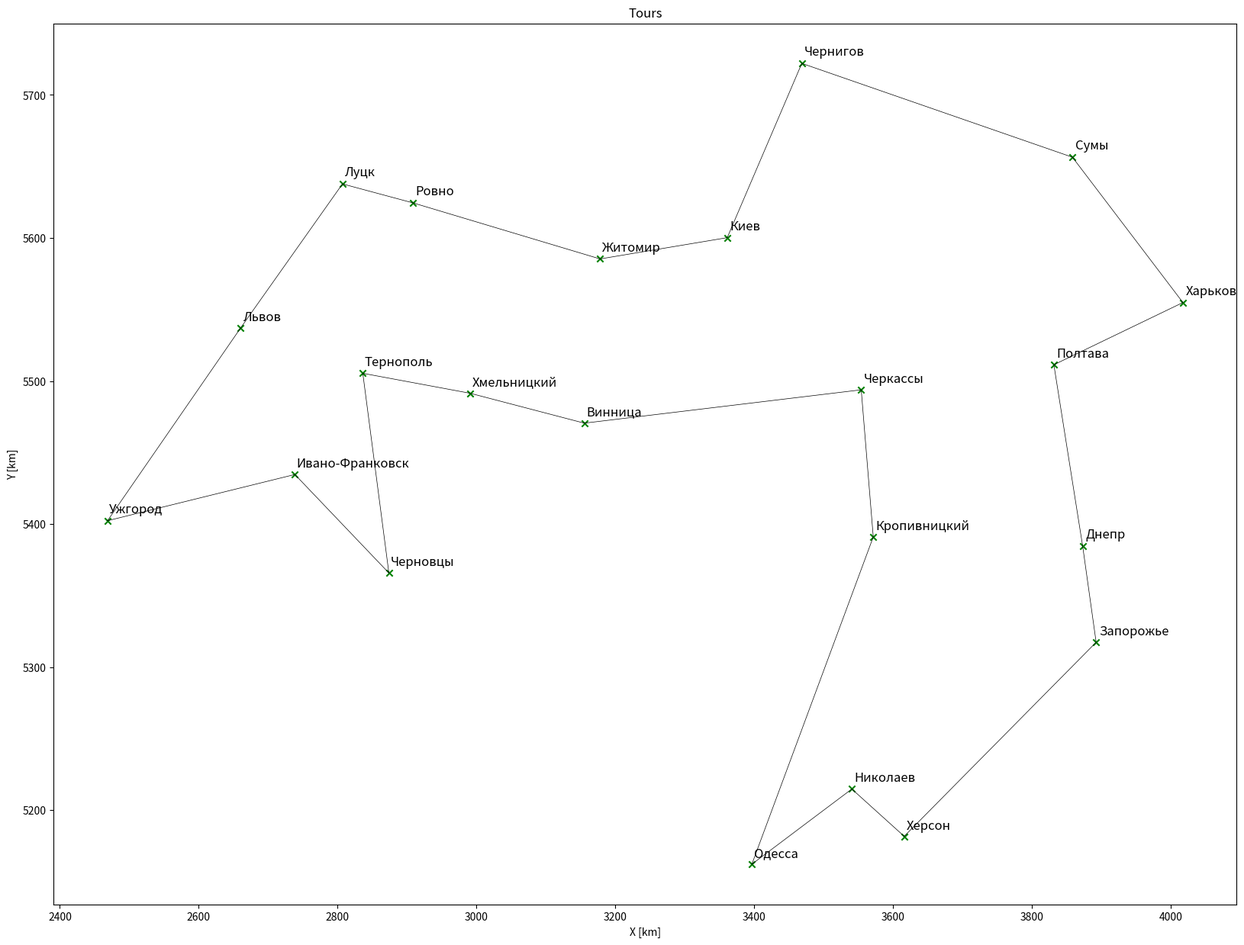
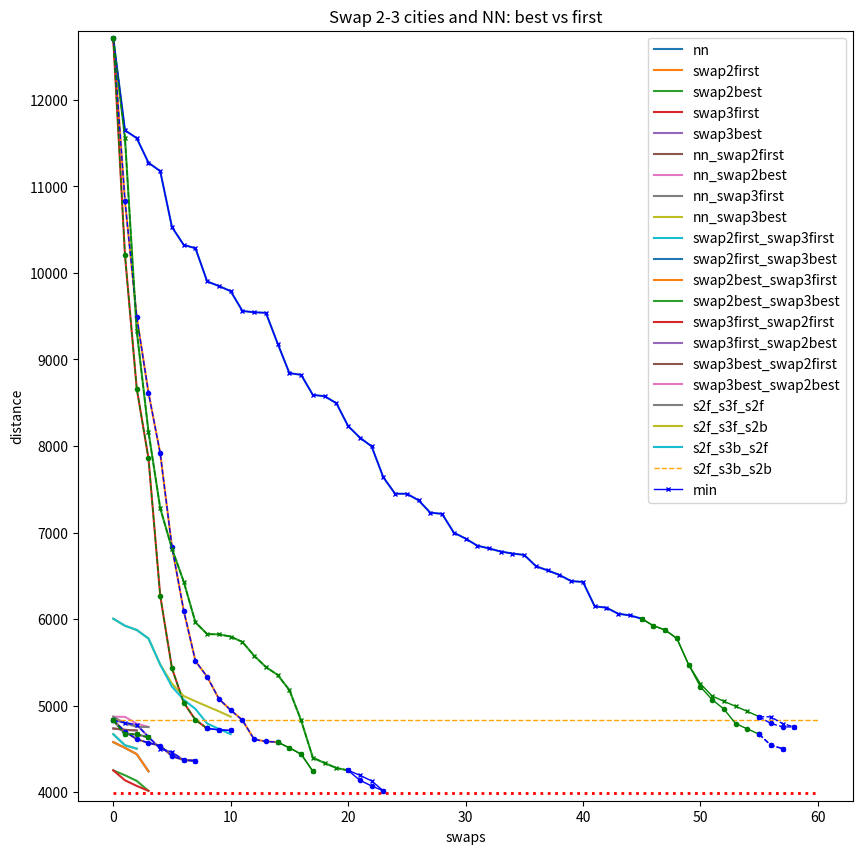

Reproduce these figures in Python, in order.
#!/usr/bin/env python
# coding: utf-8

# # Traveling Salesman problem
# Given a list of cities and the distances between each pair of cities, what is the shortest possible route that visits each city exactly once and returns to the origin city?

# ## Input data

# In[1]:


import numpy as np # for fast arithmetics
import matplotlib.pyplot as plt


# In[2]:


# City names alphabetically
cityNames = ['Винница','Днепр','Житомир','Запорожье','Ивано-Франковск','Киев','Кропивницкий','Луцк','Львов','Николаев','Одесса','Полтава','Ровно','Сумы','Тернополь','Ужгород','Харьков','Херсон','Хмельницкий','Черкассы','Чернигов','Черновцы']
# Geographical coordinates in degrees (for visualization)
latitude = np.array([49.2347128, 48.4622135, 50.2678654, 47.8561438, 48.9117518, 50.401699, 48.5187443, 50.73977, 49.8326679, 46.9329791,46.4598865,49.6021346,50.6199879,50.9077873,49.5483334,48.6208922,49.9934789,46.6353956,49.4229619,49.4444119,51.4981791,48.2920574])
longitude = np.array([28.3995942, 34.8602731, 28.6036778, 35.0352701, 24.6470892, 30.2525101, 32.1456232, 25.2639651, 23.9421958, 31.8679134, 30.5717031,34.4871983,26.1815768,34.7280598,25.5276293,22.2178427,36.1603433,32.5468272,26.9170934,31.9897273,31.2193102,25.8657969])
# https://distancecalculator.globefeed.com/Ukraine_Distance_Calculator.asp
import math # factorial
N = len(cityNames); print("Number of cities: ",N)
print("Possible ways: ",math.factorial(N-1))
print(cityNames)


# In[3]:


# Distance matrix using maps.google.com, by car.
d = np.array([
    [  0, 588, 128, 651, 368, 268, 322, 389, 364, 431, 426, 595, 277, 603, 236, 585, 707, 497, 120, 335, 411, 288],
    [588,   0, 596,85.4, 962, 480, 247, 875, 957, 322, 454, 164, 805, 358, 829,1180, 217, 329, 714, 286, 542, 844],
    [128, 596,   0, 690, 413, 140, 392, 261, 402, 507, 501, 480, 188, 475, 280, 657, 617, 573, 183, 308, 283, 371],
    [651,85.4, 690,   0,1026, 538, 310, 952,1021, 376, 508, 264, 860, 437, 893,1243, 297, 314, 778, 350, 620, 908],
    [368, 962, 413,1026,   0, 560, 694, 263, 132, 780, 798, 931, 275, 895, 130, 293,1082, 869, 235, 696, 746, 135],
    [268, 480, 140, 538, 560,   0, 303, 400, 541, 481, 475, 344, 327, 369, 420, 796, 456, 547, 323, 192, 142, 531],
    [322, 247, 392, 310, 694, 303,   0, 670, 693, 182, 309, 246, 598, 426, 564, 915, 386, 243, 449, 129, 428, 579],
    [389, 875, 261, 952, 263, 400, 670,   0, 180, 779, 774, 740,72.6, 734, 167, 426, 877, 845, 257, 587, 543, 336],
    [364, 957, 402,1021, 132, 541, 693, 180,   0, 802, 797, 879, 211, 874, 134, 268,1018, 867, 241, 727, 683, 276],
    [431, 322, 507, 376, 780, 481, 182, 779, 802,   0, 132, 428, 706, 606, 673,1024, 542,70.1, 558, 311, 610, 688],
    [426, 454, 501, 508, 798, 475, 309, 774, 797, 132,   0, 560, 702, 770, 624,1020, 674, 201, 553, 417, 611, 683],
    [595, 164, 480, 264, 931, 344, 246, 740, 879, 428, 560,   0, 668, 177, 760,1128, 143, 491, 664, 243, 405, 827],
    [277, 805, 188, 860, 275, 327, 598,72.6, 211, 706, 702, 668,   0, 663, 159, 467, 804, 774, 195, 516, 471, 328],
    [603, 358, 475, 437, 895, 369, 426, 734, 874, 606, 770, 177, 663,   0, 783,1152, 187, 668, 656, 325, 297, 895],
    [236, 829, 280, 893, 130, 420, 564, 167, 134, 673, 624, 760, 159, 783,   0, 352, 897, 739, 111, 561, 562, 171],
    [585,1180, 657,1243, 293, 796, 915, 426, 268,1024,1020,1128, 467,1152, 352,   0,1265,1090, 462, 935, 931, 407],
    [707, 217, 617, 297,1082, 456, 386, 877,1018, 542, 674, 143, 804, 187, 897,1265,   0, 547, 800, 381, 508, 964],
    [497, 329, 573, 314, 869, 547, 243, 845, 867,70.1, 201, 491, 774, 668, 739,1090, 547,   0, 624, 373, 672, 754],
    [120, 714, 183, 778, 235, 323, 449, 257, 241, 558, 553, 664, 195, 656, 111, 462, 800, 624,   0, 447, 467, 189],
    [335, 286, 308, 350, 696, 192, 129, 587, 727, 311, 417, 243, 516, 325, 561, 935, 381, 373, 447,   0, 297, 600],
    [411, 542, 283, 620, 746, 142, 428, 543, 683, 610, 611, 405, 471, 297, 562, 931, 508, 672, 467, 297,   0, 672],
    [288, 844, 371, 908, 135, 531, 579, 336, 276, 688, 683, 827, 328, 895, 171, 407, 964, 754, 189, 600, 672,   0]])

# Time by car
t = np.array([
    [  0, 484,  99, 521, 336, 236, 266, 311, 323, 357, 298, 434, 238, 493, 181, 520, 565, 401, 118, 292, 326, 268],
    [484,   0, 474,  82, 866, 407, 234, 706, 765, 274, 398, 175, 613, 322, 688, 980, 165, 292, 589, 288, 436, 722],
    [ 99, 474,   0, 582, 396, 101, 352, 204, 304, 419, 367, 337, 130, 384, 248, 497, 458, 476, 176, 253, 221, 340],
    [521,  82, 582,   0, 898, 483, 271, 784, 826, 305, 431, 244, 675, 377, 723,1016, 240, 280, 629, 331, 498, 765],
    [336, 866, 396, 898,   0, 482, 623, 259, 124, 692, 634, 714, 245, 774, 151, 257, 807, 725, 228, 617, 594, 124],
    [236, 407, 101, 483, 482,   0, 263, 309, 383, 377, 319, 240, 222, 279, 356, 595, 347, 423, 263, 153, 119, 429],
    [266, 234, 352, 271, 623, 263,   0, 589, 581, 141, 263, 236, 473, 401, 472, 773, 340, 207, 390, 114, 345, 520],
    [311, 706, 204, 784, 259, 309, 589,   0, 166, 632, 575, 553,  64, 597, 155, 370, 649, 662, 229, 450, 421, 298],
    [323, 765, 304, 826, 124, 383, 581, 166,   0, 663, 602, 633, 164, 692, 124, 240, 731, 690, 193, 548, 518, 250],
    [357, 274, 419, 305, 692, 377, 141, 632, 663,   0, 124, 383, 540, 543, 541, 884, 432,  67, 450, 255, 492, 588],
    [298, 398, 367, 431, 634, 319, 263, 575, 602, 124,   0, 488, 499, 593, 491, 831, 556, 177, 405, 333, 438, 537],
    [434, 175, 337, 244, 714, 240, 236, 553, 633, 383, 488,   0, 483, 202, 606, 846, 124, 409, 516, 214, 301, 687],
    [238, 613, 130, 675, 245, 222, 473,  64, 164, 540, 499, 483,   0, 534, 142, 381, 568, 592, 181, 379, 351, 287],
    [493, 322, 384, 377, 774, 279, 401, 597, 692, 543, 593, 202, 534,   0, 657, 884, 182, 574, 559, 283, 260, 731],
    [181, 688, 248, 723, 151, 356, 472, 155, 124, 541, 491, 606, 142, 657,   0, 325, 694, 589,  91, 484, 479, 153],
    [520, 980, 497,1016, 257, 595, 773, 370, 240, 884, 831, 846, 381, 884, 325,   0, 950, 888, 409, 753, 720, 373],
    [565, 165, 458, 240, 807, 347, 340, 649, 731, 432, 556, 124, 568, 182, 694, 950,   0, 444, 633, 323, 413, 800],
    [401, 292, 476, 280, 725, 423, 207, 662, 690,  67, 177, 409, 592, 574, 589, 888, 444,   0, 502, 299, 537, 635],
    [118, 589, 176, 629, 228, 263, 390, 229, 193, 450, 405, 516, 181, 559,  91, 409, 633, 502,   0, 413, 397, 172],
    [292, 288, 253, 331, 617, 153, 114, 450, 548, 255, 333, 214, 379, 283, 484, 753, 323, 299, 413,   0, 227, 534],
    [326, 436, 221, 498, 594, 119, 345, 421, 518, 492, 438, 301, 351, 260, 479, 720, 413, 537, 397, 227,   0, 564],
    [268, 722, 340, 765, 124, 429, 520, 298, 250, 588, 537, 687, 287, 731, 153, 373, 800, 635, 172, 534, 564,   0]])


# ## Approach
# 1) The initial arrangement of <i>N</i> cities is arbitrary. The last item in the list is the same as the 1st element.<br>
# 2) Starting with the 1st city in the above list and working your way up the list, try swapping pairs of neighboring cities. The permutation is accepted every time it gives a shorter distance.<br>
# 3) Repeat Step 2 until no decrease in distance can be achieved.<br>
# 4) Repeat Steps 2-3 for increasing number <i>n</i> of neighboring cities (3, 4, ..., <i>N</i>-1). Check only <i>n</i>-1 cyclic permutations.<br>
# 5) All other rearrangements of <i>n</i> cities are addressed by rearranging from <i>n</i>-1 down to 2 cities, Steps 2-3.<br>

# In[8]:


def PR(): # print current result
    global r,d_min
    print("d =",d_min,"; r =",r)
def init():
    global d_min,r
    d_min=0 # current minimal distance
    r=[0] # r - current shortest route: a list of city numbers along the currently shortest route
    for i in range(1,N):
        d_min += d[i-1][i]
        r.append(i)
    d_min += d[0][N-1]
    r.append(0) # The last item in the list is the same as the 1st element
    PR()
def init_prev():
    global d_min,r
    d_min=0 # current minimal distance
    # r - current shortest route: a list of city numbers along the currently shortest route, Distance = 3986.1
    r = [0, 19, 6, 10, 9, 17, 3, 1, 11, 16, 13, 20, 5, 2, 12, 7, 8, 15, 4, 21, 14, 18, 0]
    for i in range(1,N):
        d_min += d[r[i-1]][r[i]]
    d_min += d[0][r[N-1]]
    PR()

def optcities(n):
    #print("Rearrange ",n," cities:")
    global d_min,r
    d_old = d_min+1 # keep track if distance has decreased
    while d_min < d_old:
        d_old = d_min # current minimal distance
        for i in range(N-n): # for all possible starting positions of the city preceding the 1st of the cycled n cities
            # Old distance:
            SC = r[i]; # preceding city, fixed
            C = np.zeros(n,dtype='int'); # cycled cities: list of n cycled cities
            for j in range(n):
                C[j] = r[i+1+j]; # jth cycled city
            FC = r[i+n+1]; # final city, fixed
            l1 = d[SC][C[0]] # l1 - original distance of the route starting at SC ...
            for j in range(n-1):
                l1 += d[C[j]][C[j+1]] # ... and passing through the n cities ...
            l1 += d[C[n-1]][FC]; # ... and the next final city
            for k in range(1,n):
                D=np.roll(C, -k); # cycling n cities k times
                # New distance:
                l2 = d[SC][D[0]] # l2 - distance of the above route after cycling: starting at SC ...
                for j in range(n-1):
                    l2 += d[D[j]][D[j+1]] # ... and passing through the n cycled cities ...
                l2 += d[D[n-1]][FC]; # ... and the next final city
                # If the cycled arrangement offers a shorter distance:
                if l2 < l1:
                    print(C,'->',D) # print the successfull cycling
                    for j in range(n):
                        r[i+1+j] = D[j]; # apply successfull cycling C -> D
                    d_min -= l1-l2 # update the minimal distance
                    l1 = l2 # update the distance of (SC - n cycled cities - FC)
                    C = D; # update the list of n cycled cities
        
        if d_min < d_old: PR() # print results if the distance has shortened
        if n>2: optcities(n-1) # All other rearrangements of n cities are addressed by rearranging from n-1 down to 2 cities

def nn(): # determine nearest-neighbor route
    global d, d_nn, r_nn # distance and route
    r_nn=[0] # current part of nearest-neighbor route: a list of city numbers along it
    nnc=[cityNames[0]] # current list of nearest-neighbor cities
    d_nn=0 # current distance
    for i in range(N-1):
        dmin = 1e15
        from_city = r_nn[i]
        for j in range(1,N):
            if (j not in r_nn) and d[from_city][j] < dmin:
                closest_index = j
                dmin = d[from_city][j]
        r_nn.append(closest_index)
        nnc.append(cityNames[closest_index])
        d_nn += d[from_city][closest_index]
    r_nn.append(0)
    nnc.append(cityNames[0])
    d_nn += d[closest_index][0]
    print("r_nn =",r_nn)
    #print(nnc)
    print("d_nn =",d_nn)

def swap2first():
    #print("Swap 2 cities, apply the first working result")
    global d_min,r, i_opt,j_opt,dc_min
    for i in range(1,N-1):
        dc_out1 = -d[r[i-1]][r[i]] - d[r[i]][r[i+1]] # r[i] is taken out
        for j in range(i+1,N):
            if i+2 <= j:
                dc_out2 = -d[r[j-1]][r[j]] - d[r[j]][r[j+1]] # r[j] is taken out
                dc_in1 = d[r[j-1]][r[i]] + d[r[i]][r[j+1]] # r[i] is put in j
                dc_in2 = d[r[i-1]][r[j]] + d[r[j]][r[i+1]] # r[j] is put in i
                dc = dc_out1+dc_out2+dc_in1+dc_in2
            elif j == i+1:
                dc_out2 = -d[r[j]][r[j+1]] # r[j] is taken out
                dc_in = d[r[i-1]][r[j]] + d[r[j]][r[i]] + d[r[i]][r[j+1]] # r[j] is put in i, r[i] is put in j
                dc = dc_out1+dc_out2+dc_in
            if dc < 0:
                d_min = d_min + dc; i_opt=i; j_opt=j;
                tmp = r[i]; r[i] = r[j]; r[j] = tmp;
                print(str(r[i])+"<->"+str(r[j])+"; dc="+str(dc)+"; d = "+str(d_min))
                dc_min=dc
                return True
    return False
def swap2best():
    #print("Swap 2 cities, apply only the best result")
    global d_min,r, i_opt,j_opt,dc_min
    dc_min=0 # change in distance
    for i in range(1,N-1):
        dc_out1 = -d[r[i-1]][r[i]] - d[r[i]][r[i+1]] # r[i] is taken out
        for j in range(i+1,N):
            if (j <= i-2) or (i+2 <= j):
                dc_out2 = -d[r[j-1]][r[j]] - d[r[j]][r[j+1]] # r[j] is taken out
                dc_in1 = d[r[j-1]][r[i]] + d[r[i]][r[j+1]] # r[i] is put in j
                dc_in2 = d[r[i-1]][r[j]] + d[r[j]][r[i+1]] # r[j] is put in i
                dc = dc_out1+dc_out2+dc_in1+dc_in2
                if dc < dc_min:
                    dc_min = dc; i_opt=i; j_opt=j;
            elif j == i-1:
                dc_out2 = -d[r[j-1]][r[j]] # r[j] is taken out
                dc_in = d[r[j-1]][r[i]] + d[r[i]][r[j]] + d[r[j]][r[i+1]] # r[i] is put in j, r[j] is put in i
                dc = dc_out1+dc_out2+dc_in
                if dc < dc_min:
                    dc_min = dc; i_opt=i; j_opt=j;
            elif j == i+1:
                dc_out2 = -d[r[j]][r[j+1]] # r[j] is taken out
                dc_in = d[r[i-1]][r[j]] + d[r[j]][r[i]] + d[r[i]][r[j+1]] # r[j] is put in i, r[i] is put in j
                dc = dc_out1+dc_out2+dc_in
                if dc < dc_min:
                    dc_min = dc; i_opt=i; j_opt=j;
    if dc_min<0:
        print(str(r[i_opt])+"<->"+str(r[j_opt])+"; dc="+str(dc_min)+"; d = "+str(d_min))
        tmp = r[i_opt]; r[i_opt] = r[j_opt]; r[j_opt] = tmp; d_min = d_min+dc_min
        return True
    else: return False

def swap3first():
    #print("Swap 3 cities, apply only the best result")
    global d_min,r, i_opt,j_opt,k_opt,dc_min
    dc_min=0 # change in distance
    for i in range(1,N-2):
        dc_out1 = -d[r[i-1]][r[i]] - d[r[i]][r[i+1]] # r[i] is taken out
        j = i+1
        dc_out2 = -d[r[j]][r[j+1]] # r[j] is taken out
        k = j+1
        dc_out3 = -d[r[k]][r[k+1]] # r[k] is taken out
        # ijk => kij
        dc_in = d[r[i-1]][r[k]] + d[r[k]][r[i]] + d[r[i]][r[j]] + d[r[j]][r[k+1]] # kij
        dc = dc_out1+dc_out2+dc_out3+dc_in
        if dc < dc_min:
            dc_min = dc; i_opt=i; j_opt=j; k_opt=k; v=1; break; #which permutation
        # ijk => jki
        dc_in = d[r[i-1]][r[j]] + d[r[j]][r[k]] + d[r[k]][r[i]] + d[r[i]][r[k+1]] # jki
        dc = dc_out1+dc_out2+dc_out3+dc_in
        if dc < dc_min:
            dc_min = dc; i_opt=i; j_opt=j; k_opt=k; v=2; break;
        # j=i+1, k >= j+2:
        for k in range(j+2,N):
            dc_out3 = -d[r[k-1]][r[k]] - d[r[k]][r[k+1]] # r[k] is taken out
            # ij_k => ki_j
            dc_in = d[r[i-1]][r[k]] + d[r[k]][r[i]] + d[r[i]][r[j+1]] + d[r[k-1]][r[j]] + d[r[j]][r[k+1]] # ki_j
            dc = dc_out1+dc_out2+dc_out3+dc_in
            if dc < dc_min:
                dc_min = dc; i_opt=i; j_opt=j; k_opt=k; v=1; break;
            # ij_k => jk_i
            dc_in = d[r[i-1]][r[j]] + d[r[j]][r[k]] + d[r[k]][r[j+1]] + d[r[k-1]][r[i]] + d[r[i]][r[k+1]] # jk_i
            dc = dc_out1+dc_out2+dc_out3+dc_in
            if dc < dc_min:
                dc_min = dc; i_opt=i; j_opt=j; k_opt=k; v=2; break;
            # j >= i+2:
        if dc < dc_min: break;
        for j in range(i+2,N-1):
            dc_out2 = -d[r[j-1]][r[j]]-d[r[j]][r[j+1]] # r[j] is taken out
            k = j+1
            dc_out3 = -d[r[k]][r[k+1]] # r[k] is taken out
            # i_jk => k_ij
            dc_in = d[r[i-1]][r[k]] + d[r[k]][r[i+1]] + d[r[j-1]][r[i]] + d[r[i]][r[j]] + d[r[j]][r[k+1]] # k_ij
            dc = dc_out1+dc_out2+dc_out3+dc_in
            if dc < dc_min:
                dc_min = dc; i_opt=i; j_opt=j; k_opt=k; v=1; break;
            # i_jk => j_ki
            dc_in = d[r[i-1]][r[j]] + d[r[j]][r[i+1]] + d[r[j-1]][r[k]] + d[r[k]][r[i]] + d[r[i]][r[k+1]] # j_ki
            dc = dc_out1+dc_out2+dc_out3+dc_in
            if dc < dc_min:
                dc_min = dc; i_opt=i; j_opt=j; k_opt=k; v=2; break;
            # k >= j+2:
            for k in range(j+2,N):
                dc_out3 = -d[r[k-1]][r[k]]-d[r[k]][r[k+1]] # r[k] is taken out
                # i_j_k => k_i_j
                dc_in = d[r[i-1]][r[k]] + d[r[k]][r[i+1]] + d[r[j-1]][r[i]] + d[r[i]][r[j+1]] + d[r[k-1]][r[j]] + d[r[j]][r[k+1]] # k_i_j
                dc = dc_out1+dc_out2+dc_out3+dc_in
                if dc < dc_min:
                    dc_min = dc; i_opt=i; j_opt=j; k_opt=k; v=1; break;
                # i_j_k => j_k_i
                dc_in = d[r[i-1]][r[j]] + d[r[j]][r[i+1]] + d[r[j-1]][r[k]] + d[r[k]][r[j+1]] + d[r[k-1]][r[i]] + d[r[i]][r[k+1]] # j_k_i
                dc = dc_out1+dc_out2+dc_out3+dc_in
                if dc < dc_min:
                    dc_min = dc; i_opt=i; j_opt=j; k_opt=k; v=2; break;
            if dc < dc_min: break;
        if dc < dc_min: break;
    if dc_min<0:
        if v==1: # kij
            d_min = d_min+dc_min
            print(str(r[i_opt])+","+str(r[j_opt])+","+str(r[k_opt])+"<->"+str(r[k_opt])+","+str(r[i_opt])+","+str(r[j_opt])+"; dc="+str(dc_min)+"; d = "+str(d_min)) #kij
            tmp = r[i_opt]; r[i_opt] = r[k_opt]; r[k_opt] = r[j_opt]; r[j_opt] = tmp; 
        else: # jki
            d_min = d_min+dc_min
            print(str(r[i_opt])+","+str(r[j_opt])+","+str(r[k_opt])+"<->"+str(r[j_opt])+","+str(r[k_opt])+","+str(r[i_opt])+"; dc="+str(dc_min)+"; d = "+str(d_min)) #jki
            tmp = r[i_opt]; r[i_opt] = r[j_opt]; r[j_opt] = r[k_opt]; r[k_opt] = tmp;
        return True
    else: return False

def swap3best():
    #print("Swap 3 cities, apply only the best result")
    global d_min,r, i_opt,j_opt,k_opt,dc_min
    dc_min=0 # change in distance
    for i in range(1,N-2):
        dc_out1 = -d[r[i-1]][r[i]] - d[r[i]][r[i+1]] # r[i] is taken out
        j = i+1
        dc_out2 = -d[r[j]][r[j+1]] # r[j] is taken out
        k = j+1
        dc_out3 = -d[r[k]][r[k+1]] # r[k] is taken out
        # ijk => kij
        dc_in = d[r[i-1]][r[k]] + d[r[k]][r[i]] + d[r[i]][r[j]] + d[r[j]][r[k+1]] # kij
        dc = dc_out1+dc_out2+dc_out3+dc_in
        if dc < dc_min:
            dc_min = dc; i_opt=i; j_opt=j; k_opt=k; v=1; #which permutation
        # ijk => jki
        dc_in = d[r[i-1]][r[j]] + d[r[j]][r[k]] + d[r[k]][r[i]] + d[r[i]][r[k+1]] # jki
        dc = dc_out1+dc_out2+dc_out3+dc_in
        if dc < dc_min:
            dc_min = dc; i_opt=i; j_opt=j; k_opt=k; v=2;
        # j=i+1, k >= j+2:
        for k in range(j+2,N):
            dc_out3 = -d[r[k-1]][r[k]] - d[r[k]][r[k+1]] # r[k] is taken out
            # ij_k => ki_j
            dc_in = d[r[i-1]][r[k]] + d[r[k]][r[i]] + d[r[i]][r[j+1]] + d[r[k-1]][r[j]] + d[r[j]][r[k+1]] # ki_j
            dc = dc_out1+dc_out2+dc_out3+dc_in
            if dc < dc_min:
                dc_min = dc; i_opt=i; j_opt=j; k_opt=k; v=1;
            # ij_k => jk_i
            dc_in = d[r[i-1]][r[j]] + d[r[j]][r[k]] + d[r[k]][r[j+1]] + d[r[k-1]][r[i]] + d[r[i]][r[k+1]] # jk_i
            dc = dc_out1+dc_out2+dc_out3+dc_in
            if dc < dc_min:
                dc_min = dc; i_opt=i; j_opt=j; k_opt=k; v=2;
            # j >= i+2:
        for j in range(i+2,N-1):
            dc_out2 = -d[r[j-1]][r[j]]-d[r[j]][r[j+1]] # r[j] is taken out
            k = j+1
            dc_out3 = -d[r[k]][r[k+1]] # r[k] is taken out
            # i_jk => k_ij
            dc_in = d[r[i-1]][r[k]] + d[r[k]][r[i+1]] + d[r[j-1]][r[i]] + d[r[i]][r[j]] + d[r[j]][r[k+1]] # k_ij
            dc = dc_out1+dc_out2+dc_out3+dc_in
            if dc < dc_min:
                dc_min = dc; i_opt=i; j_opt=j; k_opt=k; v=1;
            # i_jk => j_ki
            dc_in = d[r[i-1]][r[j]] + d[r[j]][r[i+1]] + d[r[j-1]][r[k]] + d[r[k]][r[i]] + d[r[i]][r[k+1]] # j_ki
            dc = dc_out1+dc_out2+dc_out3+dc_in
            if dc < dc_min:
                dc_min = dc; i_opt=i; j_opt=j; k_opt=k; v=2;
            # k >= j+2:
            for k in range(j+2,N):
                dc_out3 = -d[r[k-1]][r[k]]-d[r[k]][r[k+1]] # r[k] is taken out
                # i_j_k => k_i_j
                dc_in = d[r[i-1]][r[k]] + d[r[k]][r[i+1]] + d[r[j-1]][r[i]] + d[r[i]][r[j+1]] + d[r[k-1]][r[j]] + d[r[j]][r[k+1]] # k_i_j
                dc = dc_out1+dc_out2+dc_out3+dc_in
                if dc < dc_min:
                    dc_min = dc; i_opt=i; j_opt=j; k_opt=k; v=1;
                # i_j_k => j_k_i
                dc_in = d[r[i-1]][r[j]] + d[r[j]][r[i+1]] + d[r[j-1]][r[k]] + d[r[k]][r[j+1]] + d[r[k-1]][r[i]] + d[r[i]][r[k+1]] # j_k_i
                dc = dc_out1+dc_out2+dc_out3+dc_in
                if dc < dc_min:
                    dc_min = dc; i_opt=i; j_opt=j; k_opt=k; v=2;
    if dc_min<0:
        if v==1: # kij
            d_min = d_min+dc_min
            print(str(r[i_opt])+","+str(r[j_opt])+","+str(r[k_opt])+"<->"+str(r[k_opt])+","+str(r[i_opt])+","+str(r[j_opt])+"; dc="+str(dc_min)+"; d = "+str(d_min)) #kij
            tmp = r[i_opt]; r[i_opt] = r[k_opt]; r[k_opt] = r[j_opt]; r[j_opt] = tmp; 
        else: # jki
            d_min = d_min+dc_min
            print(str(r[i_opt])+","+str(r[j_opt])+","+str(r[k_opt])+"<->"+str(r[j_opt])+","+str(r[k_opt])+","+str(r[i_opt])+"; dc="+str(dc_min)+"; d = "+str(d_min)) #jki
            tmp = r[i_opt]; r[i_opt] = r[j_opt]; r[j_opt] = r[k_opt]; r[k_opt] = tmp;
        return True
    else: return False

# function to get unique values
def unique(list1):
    unique_list = []
    # traverse for all elements
    for x in list1:
        # check if exists in unique_list or not
        if x not in unique_list:
            unique_list.append(x)
    return unique_list
def ver(rv):
    global N
    if (len(rv) != N+1) or (len(unique(rv)) != N):
        print("ERROR: incorrect r!");
    else:
        print("Verification is successful:\nr =",rv);
        dv=0
        for i in range(N):
            dv += d[rv[i]][rv[i+1]]
        print("Distance =",dv)


# ## Run

# In[60]:


init();
for i in range(2,N):
    optcities(i);
ver(r) #Verification of no repeated cities


# In[5]:


init_prev();
for i in range(2,N):
    optcities(i);


# In[28]:


ver(r)


# In[6]:


d_opt = 3986.1;
r_opt = [0, 19, 6, 10, 9, 17, 3, 1, 11, 16, 13, 20, 5, 2, 12, 7, 8, 15, 4, 21, 14, 18, 0]
d_minimal = d_opt
ver(r_opt)


# ## Results

# In[64]:


print("Current shortest route: ",d_min,"\nStart\tEnd\tDist")
for i in range(len(r)-1):
    print(cityNames[r[i]],"\t",cityNames[r[i+1]],"\t",d[r[i]][r[i+1]])


# In[65]:


# Visualize the shortest route
import pandas as pd
# locations, geographical coordinates in degrees
# convert to radians
Pi = np.pi
#latitude = Pi/180*latitude
#longitude = Pi/180*longitude
# https://en.wikipedia.org/wiki/Spherical_coordinate_system
theta = longitude # polar angle
phi = latitude-Pi/2 # azimuthal angle
R = 40000/(2*Pi) # radius of Earth 
import math
#X = R*np.sin(theta)*np.cos(phi) # x-coordinates in km
#Y = R*np.sin(theta)*np.sin(phi) # y-coordinates in km
#Z = R*np.cos(theta) # z-coordinates in km
X = 40000/360*longitude
Y = 40000/360*latitude

#,'Николаев','Одесса','Полтава','Ровно','Севастополь','Симферополь','Сумы','Тернополь','Ужгород','Харьков','Херсон','Хмельницкий','Черкассы','Чернигов','Черновцы'
# 'Донецк','Луганск',

def plot_tours(cityNames, r):
    tours = [[r[i], r[i+1]] for i in range(N)]
    plt.figure(1, figsize=(20,15))
    for s, tour in enumerate(tours):
        plt.plot([ X[tour[0]], X[tour[1]] ], [ Y[tour[0]], Y[tour[1]] ], color = "black", linewidth=0.5) # line
        plt.scatter(X[tour[1]], Y[tour[1]], marker = 'x', color = 'g', label = cityNames[tour[1]]) # dot
        plt.text(X[tour[1]]*1.001, Y[tour[1]]*1.001, cityNames[tour[1]], fontsize=12)
    #plt.scatter(0,0, marker = "o", color = 'b', label = "factory")
    plt.xlabel("X [km]"), plt.ylabel("Y [km]"), plt.title("Tours") #, plt.legend(loc = 1)
    plt.show()

plot_tours(cityNames, r)


# ### Nearest-neighbour path
# The rule that one first should go from the starting point to the closest point, then to the point closest to this, etc., in general does not yield the shortest route.

# In[9]:


nn()


# ### swap2first

# In[10]:


init(); dm_swap2first=[d_min]; i_swap2first=[0]; j_swap2first=[0]; dc_swap2first=[0];
while swap2first():
    dm_swap2first.append(d_min)
    i_swap2first.append(i_opt)
    j_swap2first.append(j_opt)
    dc_swap2first.append(dc_min)
d_swap2first = d_min
r_swap2first = r
print("dm_swap2first =",dm_swap2first)
print("r_swap2first =",r)
print("i_swap2first =",i_swap2first)
print("j_swap2first =",j_swap2first)
print("dc_swap2first =",dc_swap2first)
plt.figure(1, figsize=(10,10))
plt.plot(dm_swap2first)
ver(r)


# ### swap2best

# In[11]:


init(); dm_swap2best=[d_min]; i_swap2best=[0]; j_swap2best=[0]; dc_swap2best=[0];
while swap2best():
    dm_swap2best.append(d_min)
    i_swap2best.append(i_opt)
    j_swap2best.append(j_opt)
    dc_swap2best.append(dc_min)
d_swap2best = d_min
r_swap2best = r
print("dm_swap2best =",dm_swap2best)
print("r_swap2best =",r)
print("i_swap2best =",i_swap2best)
print("j_swap2best =",j_swap2best)
print("dc_swap2best =",dc_swap2best)
plt.figure(1, figsize=(10,10))
plt.plot(dm_swap2best)
ver(r)


# ### swap3first

# In[12]:


init(); dm_swap3first=[d_min]; i_swap3first=[0]; j_swap3first=[0]; k_swap3first=[0]; dc_swap3first=[0];
while swap3first():
    dm_swap3first.append(d_min)
    i_swap3first.append(i_opt)
    j_swap3first.append(j_opt)
    k_swap3first.append(k_opt)
    dc_swap3first.append(dc_min)
d_swap3first = d_min
r_swap3first = r
print("dm_swap3first =",dm_swap3first)
print("r_swap3first =",r)
print("i_swap3first =",i_swap3first)
print("j_swap3first =",j_swap3first)
print("k_swap3first =",k_swap3first)
print("dc_swap3first =",dc_swap3first)
plt.figure(1, figsize=(10,10))
plt.plot(dm_swap3first)
ver(r)


# ### swap3best

# In[13]:


init(); dm_swap3best=[d_min]; i_swap3best=[0]; j_swap3best=[0]; k_swap3best=[0]; dc_swap3best=[0];
while swap3best():
    dm_swap3best.append(d_min)
    i_swap3best.append(i_opt)
    j_swap3best.append(j_opt)
    k_swap3best.append(k_opt)
    dc_swap3best.append(dc_min)
d_swap3best = d_min
r_swap3best = r
print("dm_swap3best =",dm_swap3best)
print("r_swap3best =",r)
print("i_swap3best =",i_swap3best)
print("j_swap3best =",j_swap3best)
print("k_swap3best =",k_swap3best)
print("dc_swap3best =",dc_swap3best)
plt.figure(1, figsize=(10,10))
plt.plot(dm_swap3best)
ver(r)


# ### NN + swap2first

# In[32]:


r = r_nn[:]; d_min=d_nn; dm_nn_swap2first=[d_nn]; i_nn_swap2first=[0]; j_nn_swap2first=[0]; dc_nn_swap2first=[0];
while swap2first():
    dm_nn_swap2first.append(d_min)
    i_nn_swap2first.append(i_opt)
    j_nn_swap2first.append(j_opt)
    dc_nn_swap2first.append(dc_min)
d_nn_swap2first = d_min
r_nn_swap2first = r
print("dm_nn_swap2first =",dm_nn_swap2first)
print("r_nn_swap2first =",r)
print("i_nn_swap2first =",i_nn_swap2first)
print("j_nn_swap2first =",j_nn_swap2first)
print("dc_nn_swap2first =",dc_nn_swap2first)
ver(r)
plt.figure(1, figsize=(10,10))
plt.plot(dm_nn_swap2first)


# ### NN + swap2best

# In[31]:


r = r_nn[:]; d_min=d_nn; dm_nn_swap2best=[d_nn]; i_nn_swap2best=[0]; j_nn_swap2best=[0]; dc_nn_swap2best=[0];
while swap2best():
    dm_nn_swap2best.append(d_min)
    i_nn_swap2best.append(i_opt)
    j_nn_swap2best.append(j_opt)
    dc_nn_swap2best.append(dc_min)
d_nn_swap2best = d_min
r_nn_swap2best = r
print("dm_nn_swap2best =",dm_nn_swap2best)
print("r_nn_swap2best =",r)
print("i_nn_swap2best =",i_nn_swap2best)
print("j_nn_swap2best =",j_nn_swap2best)
print("dc_nn_swap2best =",dc_nn_swap2best)
ver(r)
plt.figure(1, figsize=(10,10))
plt.plot(dm_nn_swap2best)


# ### NN + swap3first

# In[19]:


r = r_nn[:]; d_min=d_nn; dm_nn_swap3first=[d_nn]; i_nn_swap3first=[0]; j_nn_swap3first=[0]; k_nn_swap3first=[0]; dc_nn_swap3first=[0];
while swap3first():
    dm_nn_swap3first.append(d_min)
    i_nn_swap3first.append(i_opt)
    j_nn_swap3first.append(j_opt)
    k_nn_swap3first.append(k_opt)
    dc_nn_swap3first.append(dc_min)
d_nn_swap3first = d_min
r_nn_swap3first = r
print("dm_nn_swap3first =",dm_nn_swap3first)
print("r_nn_swap3first =",r)
print("i_nn_swap3first =",i_nn_swap3first)
print("j_nn_swap3first =",j_nn_swap3first)
print("k_nn_swap3first =",k_nn_swap3first)
print("dc_nn_swap3first =",dc_nn_swap3first)
ver(r)
plt.figure(1, figsize=(10,10))
plt.plot(dm_nn_swap3first)


# ### NN + swap3best

# In[20]:


r = r_nn[:]; d_min=d_nn; dm_nn_swap3best=[d_nn]; i_nn_swap3best=[0]; j_nn_swap3best=[0]; k_nn_swap3best=[0]; dc_nn_swap3best=[0];
while swap3best():
    dm_nn_swap3best.append(d_min)
    i_nn_swap3best.append(i_opt)
    j_nn_swap3best.append(j_opt)
    k_nn_swap3best.append(k_opt)
    dc_nn_swap3best.append(dc_min)
d_nn_swap3best = d_min
r_nn_swap3best = r
print("dm_nn_swap3best =",dm_nn_swap3best)
print("r_nn_swap3best =",r)
print("i_nn_swap3best =",i_nn_swap3best)
print("j_nn_swap3best =",j_nn_swap3best)
print("k_nn_swap3best =",k_nn_swap3best)
print("dc_nn_swap3best =",dc_nn_swap3best)
ver(r)
plt.figure(1, figsize=(10,10))
plt.plot(dm_nn_swap3best)


# ### swap2first + swap3first

# In[21]:


r = r_swap2first[:]; d_min=d_swap2first; dm_swap2first_swap3first=[d_swap2first]; i_swap2first_swap3first=[0]; j_swap2first_swap3first=[0]; k_swap2first_swap3first=[0]; dc_swap2first_swap3first=[0];
while swap3first():
    dm_swap2first_swap3first.append(d_min)
    i_swap2first_swap3first.append(i_opt)
    j_swap2first_swap3first.append(j_opt)
    k_swap2first_swap3first.append(k_opt)
    dc_swap2first_swap3first.append(dc_min)
d_swap2first_swap3first = d_min
r_swap2first_swap3first = r
print("dm_swap2first_swap3first =",dm_swap2first_swap3first)
print("r_swap2first_swap3first =",r)
print("i_swap2first_swap3first =",i_swap2first_swap3first)
print("j_swap2first_swap3first =",j_swap2first_swap3first)
print("k_swap2first_swap3first =",k_swap2first_swap3first)
print("dc_swap2first_swap3first =",dc_swap2first_swap3first)
ver(r)
plt.figure(1, figsize=(10,10))
plt.plot(dm_swap2first_swap3first)


# ### swap2first + swap3best

# In[22]:


r = r_swap2first[:]; d_min=d_swap2first; dm_swap2first_swap3best=[d_swap2first]; i_swap2first_swap3best=[0]; j_swap2first_swap3best=[0]; k_swap2first_swap3best=[0]; dc_swap2first_swap3best=[0];
while swap3best():
    dm_swap2first_swap3best.append(d_min)
    i_swap2first_swap3best.append(i_opt);
    j_swap2first_swap3best.append(j_opt);
    k_swap2first_swap3best.append(k_opt);
    dc_swap2first_swap3best.append(dc_min)
d_swap2first_swap3best = d_min
r_swap2first_swap3best = r
print("dm_swap2first_swap3best =",dm_swap2first_swap3best)
print("r_swap2first_swap3best =",r)
print("i_swap2first_swap3best =",i_swap2first_swap3best)
print("j_swap2first_swap3best =",j_swap2first_swap3best)
print("k_swap2first_swap3best =",k_swap2first_swap3best)
print("dc_swap2first_swap3best =",dc_swap2first_swap3best)
ver(r)
plt.figure(1, figsize=(10,10))
plt.plot(dm_swap2first_swap3best)


# ### swap2best + swap3first

# In[24]:


r = r_swap2best[:]; d_min=d_swap2best; dm_swap2best_swap3first=[d_swap2best]; i_swap2best_swap3first=[0]; j_swap2best_swap3first=[0]; k_swap2best_swap3first=[0]; dc_swap2best_swap3first=[0];
while swap3first():
    dm_swap2best_swap3first.append(d_min)
    i_swap2best_swap3first.append(i_opt)
    j_swap2best_swap3first.append(j_opt)
    k_swap2best_swap3first.append(k_opt)
    dc_swap2best_swap3first.append(dc_min)
d_swap2best_swap3first = d_min
r_swap2best_swap3first = r
print("dm_swap2best_swap3first =",dm_swap2best_swap3first)
print("r_swap2best_swap3first =",r)
print("i_swap2best_swap3first =",i_swap2best_swap3first)
print("j_swap2best_swap3first =",j_swap2best_swap3first)
print("k_swap2best_swap3first =",k_swap2best_swap3first)
print("dc_swap2best_swap3first =",dc_swap2best_swap3first)
ver(r)
plt.figure(1, figsize=(10,10))
plt.plot(dm_swap2best_swap3first)


# ### swap2best + swap3best

# In[25]:


r = r_swap2best[:]; d_min=d_swap2best; dm_swap2best_swap3best=[d_swap2best]; i_swap2best_swap3best=[0]; j_swap2best_swap3best=[0]; k_swap2best_swap3best=[0]; dc_swap2best_swap3best=[0];
while swap3best():
    dm_swap2best_swap3best.append(d_min)
    i_swap2best_swap3best.append(i_opt);
    j_swap2best_swap3best.append(j_opt);
    k_swap2best_swap3best.append(k_opt);
    dc_swap2best_swap3best.append(dc_min)
d_swap2best_swap3best = d_min
r_swap2best_swap3best = r
print("dm_swap2best_swap3best =",dm_swap2best_swap3best)
print("r_swap2best_swap3best =",r)
print("i_swap2best_swap3best =",i_swap2best_swap3best)
print("j_swap2best_swap3best =",j_swap2best_swap3best)
print("k_swap2best_swap3best =",k_swap2best_swap3best)
print("dc_swap2best_swap3best =",dc_swap2best_swap3best)
ver(r)
plt.figure(1, figsize=(10,10))
plt.plot(dm_swap2best_swap3best)


# ### swap3first + swap2first

# In[27]:


r = r_swap3first[:]; d_min=d_swap3first; dm_swap3first_swap2first=[d_swap3first]; i_swap3first_swap2first=[0]; j_swap3first_swap2first=[0]; dc_swap3first_swap2first=[0];
while swap2first():
    dm_swap3first_swap2first.append(d_min)
    i_swap3first_swap2first.append(i_opt)
    j_swap3first_swap2first.append(j_opt)
    dc_swap3first_swap2first.append(dc_min)
d_swap3first_swap2first = d_min
r_swap3first_swap2first = r
print("dm_swap3first_swap2first =",dm_swap3first_swap2first)
print("r_swap3first_swap2first =",r)
print("i_swap3first_swap2first =",i_swap3first_swap2first)
print("j_swap3first_swap2first =",j_swap3first_swap2first)
print("dc_swap3first_swap2first =",dc_swap3first_swap2first)
ver(r)
plt.figure(1, figsize=(10,10))
plt.plot(dm_swap3first_swap2first)


# ### swap3first + swap2best

# In[28]:


r = r_swap3first[:]; d_min=d_swap3first; dm_swap3first_swap2best=[d_swap3first]; i_swap3first_swap2best=[0]; j_swap3first_swap2best=[0]; dc_swap3first_swap2best=[0];
while swap2best():
    dm_swap3first_swap2best.append(d_min)
    i_swap3first_swap2best.append(i_opt)
    j_swap3first_swap2best.append(j_opt)
    dc_swap3first_swap2best.append(dc_min)
d_swap3first_swap2best = d_min
r_swap3first_swap2best = r
print("dm_swap3first_swap2best =",dm_swap3first_swap2best)
print("r_swap3first_swap2best =",r)
print("i_swap3first_swap2best =",i_swap3first_swap2best)
print("j_swap3first_swap2best =",j_swap3first_swap2best)
print("dc_swap3first_swap2best =",dc_swap3first_swap2best)
ver(r)
plt.figure(1, figsize=(10,10))
plt.plot(dm_swap3first_swap2best)


# ### swap3best + swap2first

# In[33]:


r = r_swap3best[:]; d_min=d_swap3best; dm_swap3best_swap2first=[d_swap3best]; i_swap3best_swap2first=[0]; j_swap3best_swap2first=[0]; dc_swap3best_swap2first=[0];
while swap2first():
    dm_swap3best_swap2first.append(d_min)
    i_swap3best_swap2first.append(i_opt)
    j_swap3best_swap2first.append(j_opt)
    dc_swap3best_swap2first.append(dc_min)
d_swap3best_swap2first = d_min
r_swap3best_swap2first = r
print("dm_swap3best_swap2first =",dm_swap3best_swap2first)
print("r_swap3best_swap2first =",r)
print("i_swap3best_swap2first =",i_swap3best_swap2first)
print("j_swap3best_swap2first =",j_swap3best_swap2first)
print("dc_swap3best_swap2first =",dc_swap3best_swap2first)
ver(r)
plt.figure(1, figsize=(10,10))
plt.plot(dm_swap3best_swap2first)


# ### swap3best + swap2best

# In[34]:


r = r_swap3best[:]; d_min=d_swap3best; dm_swap3best_swap2best=[d_swap3best]; i_swap3best_swap2best=[0]; j_swap3best_swap2best=[0]; dc_swap3best_swap2best=[0];
while swap2best():
    dm_swap3best_swap2best.append(d_min)
    i_swap3best_swap2best.append(i_opt)
    j_swap3best_swap2best.append(j_opt)
    dc_swap3best_swap2best.append(dc_min)
d_swap3best_swap2best = d_min
r_swap3best_swap2best = r
print("dm_swap3best_swap2best =",dm_swap3best_swap2best)
print("r_swap3best_swap2best =",r)
print("i_swap3best_swap2best =",i_swap3best_swap2best)
print("j_swap3best_swap2best =",j_swap3best_swap2best)
print("dc_swap3best_swap2best =",dc_swap3best_swap2best)
ver(r)
plt.figure(1, figsize=(10,10))
plt.plot(dm_swap3best_swap2best)


# ### swap2first + swap3first + swap2first

# In[47]:


r = r_swap2first_swap3first[:]; d_min=d_swap2first_swap3first; dm_s2f_s3f_s2f=[d_swap2first_swap3first]; i_s2f_s3f_s2f=[0]; j_s2f_s3f_s2f=[0]; dc_s2f_s3f_s2f=[0];
while swap2first():
    dm_s2f_s3f_s2f.append(d_min)
    i_s2f_s3f_s2f.append(i_opt)
    j_s2f_s3f_s2f.append(j_opt)
    dc_s2f_s3f_s2f.append(dc_min)
d_s2f_s3f_s2f = d_min
r_s2f_s3f_s2f = r
print("dm_s2f_s3f_s2f =",dm_s2f_s3f_s2f)
print("r_s2f_s3f_s2f =",r)
print("i_s2f_s3f_s2f =",i_s2f_s3f_s2f)
print("j_s2f_s3f_s2f =",j_s2f_s3f_s2f)
print("dc_s2f_s3f_s2f =",dc_s2f_s3f_s2f)
ver(r)
plt.figure(1, figsize=(10,10))
plt.plot(dm_s2f_s3f_s2f)


# ### swap2first + swap3first + swap2best

# In[51]:


r = r_swap2first_swap3first[:]; d_min=d_swap2first_swap3first; dm_s2f_s3f_s2b=[d_swap2first_swap3first]; i_s2f_s3f_s2b=[0]; j_s2f_s3f_s2b=[0]; dc_s2f_s3f_s2b=[0];
while swap2best():
    dm_s2f_s3f_s2b.append(d_min)
    i_s2f_s3f_s2b.append(i_opt)
    j_s2f_s3f_s2b.append(j_opt)
    dc_s2f_s3f_s2b.append(dc_min)
d_s2f_s3f_s2b = d_min
r_s2f_s3f_s2b = r
print("dm_s2f_s3f_s2b =",dm_s2f_s3f_s2b)
print("r_s2f_s3f_s2b =",r)
print("i_s2f_s3f_s2b =",i_s2f_s3f_s2b)
print("j_s2f_s3f_s2b =",j_s2f_s3f_s2b)
print("dc_s2f_s3f_s2b =",dc_s2f_s3f_s2b)
ver(r)
plt.figure(1, figsize=(10,10))
plt.plot(dm_s2f_s3f_s2b)


# ### swap2first + swap3best + swap2first

# In[98]:


r = r_swap2first_swap3best[:]; d_min=d_swap2first_swap3best; dm_s2f_s3b_s2f=[d_swap2first_swap3best]; i_s2f_s3b_s2f=[0]; j_s2f_s3b_s2f=[0]; dc_s2f_s3b_s2f=[0];
while swap2first():
    dm_s2f_s3b_s2f.append(d_min)
    i_s2f_s3b_s2f.append(i_opt)
    j_s2f_s3b_s2f.append(j_opt)
    dc_s2f_s3b_s2f.append(dc_min)
d_s2f_s3b_s2f = d_min
r_s2f_s3b_s2f = r
print("dm_s2f_s3b_s2f =",dm_s2f_s3b_s2f)
print("r_s2f_s3b_s2f =",r)
print("i_s2f_s3b_s2f =",i_s2f_s3b_s2f)
print("j_s2f_s3b_s2f =",j_s2f_s3b_s2f)
print("dc_s2f_s3b_s2f =",dc_s2f_s3b_s2f)
ver(r)
plt.figure(1, figsize=(10,10))
plt.plot(dm_s2f_s3b_s2f)


# ### swap2first + swap3best + swap2best

# In[103]:


r = r_swap2first_swap3best[:]; d_min=d_swap2first_swap3best; dm_s2f_s3b_s2b=[d_swap2first_swap3best]; i_s2f_s3b_s2b=[0]; j_s2f_s3b_s2b=[0]; dc_s2f_s3b_s2b=[0];
while swap2best():
    dm_s2f_s3b_s2b.append(d_min)
    i_s2f_s3b_s2b.append(i_opt)
    j_s2f_s3b_s2b.append(j_opt)
    dc_s2f_s3b_s2b.append(dc_min)
d_s2f_s3b_s2b = d_min
r_s2f_s3b_s2b = r
print("dm_s2f_s3b_s2b =",dm_s2f_s3b_s2b)
print("r_s2f_s3b_s2b =",r)
print("i_s2f_s3b_s2b =",i_s2f_s3b_s2b)
print("j_s2f_s3b_s2b =",j_s2f_s3b_s2b)
print("dc_s2f_s3b_s2b =",dc_s2f_s3b_s2b)
ver(r)
plt.figure(1, figsize=(10,10))
plt.plot(dm_s2f_s3b_s2b)


# In[ ]:





# In[48]:


r_nn = [0, 18, 14, 4, 8, 7, 12, 2, 5, 20, 13, 11, 16, 1, 3, 6, 19, 9, 17, 10, 21, 15, 0]
d_nn = 4831.1

dm_swap2first = [12713.0, 11648.4, 11558.4, 11274.0, 11177.0, 10530.0, 10324.6, 10285.6, 9901.6, 9849.0, 9789.6, 9560.6, 9545.6, 9539.6, 9183.6, 8842.6, 8822.6, 8590.6, 8575.6, 8494.6, 8231.0, 8097.0, 7996.0, 7638.0, 7449.1, 7448.0, 7372.7, 7229.099999999999, 7216.099999999999, 6999.099999999999, 6930.099999999999, 6848.099999999999, 6816.099999999999, 6780.099999999999, 6757.099999999999, 6741.099999999999, 6610.099999999999, 6562.099999999999, 6509.099999999999, 6438.099999999999, 6429.099999999999, 6147.099999999999, 6131.099999999999, 6061.099999999999, 6042.099999999999, 6004.099999999999]
r_swap2first = [0, 6, 11, 16, 13, 12, 7, 8, 14, 10, 9, 17, 3, 1, 21, 4, 15, 18, 2, 5, 20, 19, 0]
i_swap2first = [0, 1, 1, 1, 1, 1, 1, 1, 3, 2, 1, 1, 1, 1, 1, 1, 1, 1, 1, 1, 1, 1, 1, 1, 1, 1, 1, 1, 1, 1, 1, 7, 7, 8, 7, 8, 10, 16, 16, 14, 8, 17, 8, 18, 18, 19]
j_swap2first = [0, 2, 3, 12, 2, 4, 7, 2, 6, 6, 5, 2, 18, 16, 2, 4, 2, 3, 11, 2, 11, 13, 4, 17, 10, 9, 11, 13, 20, 18, 20, 8, 15, 15, 8, 14, 11, 20, 21, 16, 16, 20, 16, 19, 21, 20]
dc_swap2first = [0, -1064.6, -90.00000000000011, -284.4000000000001, -97.0, -647.0, -205.39999999999998, -39.0, -384.0, -52.59999999999991, -59.39999999999998, -229.0, -15.0, -6.0, -356.0, -341.0, -20.0, -232.0, -15.0, -81.0, -263.6, -134.0, -101.0, -358.0, -188.9000000000001, -1.099999999999909, -75.30000000000007, -143.60000000000002, -13.0, -217.0, -69.0, -82.0, -32.0, -36.0, -23.0, -16.0, -131.0, -48.0, -53.0, -71.0, -9.0, -282.0, -16.0, -70.0, -19.0, -38.0]

dm_swap2best = [12713.0, 10830.0, 9493.0, 8615.0, 7916.0, 6833.0, 6098.0, 5514.4, 5332.0, 5077.0, 4947.0, 4831.1, 4609.1, 4585.1, 4577.1]
r_swap2best = [0, 18, 14, 12, 7, 8, 15, 4, 21, 2, 10, 9, 17, 6, 3, 1, 11, 16, 13, 19, 20, 5, 0]
i_swap2best = [0, 3, 1, 11, 5, 6, 9, 13, 4, 5, 16, 12, 13, 2, 11]
j_swap2best = [0, 12, 18, 17, 21, 15, 14, 18, 7, 8, 17, 14, 15, 9, 12]
dc_swap2best = [0, -1883.0, -1337.0, -878.0, -699.0, -1083.0, -735.0, -583.6, -182.39999999999998, -255.0, -130.0, -115.89999999999998, -222.0, -24.0, -8.0]

dm_swap3first = [12713.0, 11558.4, 9330.0, 8164.0, 7281.1, 6814.1, 6432.1, 5961.1, 5826.1, 5823.0, 5797.1, 5735.1, 5575.6, 5445.0, 5354.0, 5179.0, 4828.0, 4397.0, 4336.0, 4278.1, 4251.1]
r_swap3first = [0, 18, 21, 4, 8, 15, 14, 12, 7, 2, 5, 20, 13, 16, 11, 3, 1, 17, 9, 10, 6, 19, 0]
i_swap3first = [0, 1, 6, 5, 9, 3, 10, 11, 6, 16, 16, 12, 2, 1, 1, 12, 2, 1, 1, 17, 3]
j_swap3first = [0, 2, 12, 15, 18, 9, 15, 14, 7, 17, 17, 15, 16, 14, 11, 13, 10, 9, 2, 18, 4]
k_swap3first = [0, 3, 16, 18, 21, 14, 16, 21, 8, 18, 18, 20, 19, 15, 12, 14, 21, 10, 3, 19, 6]
dc_swap3first = [0, -1154.6, -2228.4, -1166.0, -882.9000000000001, -467.0, -382.0, -471.0, -135.0, -3.1000000000000227, -25.899999999999977, -62.0, -159.5, -130.5999999999999, -91.0, -175.0, -351.0, -431.0, -61.0, -57.89999999999998, -27.0]

dm_swap3best = [12713.0, 10204.0, 8664.0, 7856.6, 6268.6, 5430.6, 5034.1, 4834.1, 4735.1]
r_swap3best = [0, 18, 8, 15, 4, 21, 14, 7, 12, 19, 1, 3, 16, 13, 11, 6, 17, 9, 10, 5, 20, 2, 0]
i_swap3best = [0, 3, 1, 3, 5, 2, 9, 5, 9]
j_swap3best = [0, 12, 10, 6, 14, 8, 16, 6, 11]
k_swap3best = [0, 16, 18, 15, 19, 21, 17, 8, 14]
dc_swap3best = [0, -2509.0, -1540.0, -807.4000000000001, -1588.0, -838.0, -396.5, -200.0, -99.0]

dm_nn_swap2first = [4831.1, 4800.1, 4777.1, 4638.1, 4502.1, 4459.1, 4370.1, 4362.1]
r_nn_swap2first = [0, 21, 4, 15, 8, 7, 12, 2, 5, 20, 13, 16, 11, 1, 3, 19, 6, 17, 9, 10, 14, 18, 0]
i_nn_swap2first = [0, 2, 1, 1, 2, 11, 15, 17]
j_nn_swap2first = [0, 20, 21, 2, 3, 12, 16, 18]
dc_nn_swap2first = [0, -31.0, -23.0, -139.0, -136.0, -43.0, -89.0, -8.0]

dm_nn_swap2best = [4831.1, 4700.1, 4611.1, 4568.1, 4537.1, 4415.1, 4370.1, 4362.1]
r_nn_swap2best = [0, 21, 4, 15, 8, 7, 12, 2, 5, 20, 13, 16, 11, 1, 3, 19, 6, 17, 9, 10, 14, 18, 0]
i_nn_swap2best = [0, 3, 15, 11, 2, 1, 20, 17]
j_nn_swap2best = [0, 21, 16, 12, 21, 20, 21, 18]
dc_nn_swap2best = [0, -131.0, -89.0, -43.0, -31.0, -122.0, -45.0, -8.0]

dm_nn_swap3first = [4831.1, 4668.1, 4667.1, 4632.1]
r_nn_swap3first = [0, 21, 4, 8, 15, 7, 12, 2, 5, 20, 13, 11, 16, 1, 3, 6, 19, 9, 17, 10, 18, 14, 0]
i_nn_swap3first = [0, 1, 2, 1]
j_nn_swap3first = [0, 2, 3, 20]
k_nn_swap3first = [0, 21, 4, 21]
dc_nn_swap3first = [0, -163.0, -1.0, -35.0]

dm_nn_swap3best = [4831.1, 4668.1, 4667.1, 4632.1]
r_nn_swap3best = [0, 21, 4, 8, 15, 7, 12, 2, 5, 20, 13, 11, 16, 1, 3, 6, 19, 9, 17, 10, 18, 14, 0]
i_nn_swap3best = [0, 1, 2, 1]
j_nn_swap3best = [0, 2, 3, 20]
k_nn_swap3best = [0, 21, 4, 21]
dc_nn_swap3best = [0, -163.0, -1.0, -35.0]

dm_swap2first_swap3first = [6004.099999999999, 5922.099999999999, 5873.5, 5775.1, 5473.1, 5253.1, 5110.1, 5049.1, 4991.0, 4933.1, 4871.1]
r_swap2first_swap3first = [0, 19, 11, 16, 13, 20, 5, 2, 10, 9, 17, 1, 3, 6, 21, 4, 15, 8, 12, 7, 14, 18, 0]
i_swap2first_swap3first = [0, 7, 5, 6, 7, 5, 1, 18, 8, 8, 1]
j_swap2first_swap3first = [0, 8, 18, 18, 18, 8, 5, 19, 11, 9, 7]
k_swap2first_swap3first = [0, 17, 21, 19, 20, 21, 7, 20, 13, 10, 13]
dc_swap2first_swap3first = [0, -82.0, -48.59999999999991, -98.40000000000009, -302.0, -220.0, -143.0, -61.0, -58.09999999999991, -57.89999999999998, -62.0]

dm_swap2first_swap3best = [6004.099999999999, 5922.099999999999, 5873.5, 5775.1, 5473.1, 5218.1, 5068.1, 4960.1, 4792.1, 4730.1, 4669.1]
r_swap2first_swap3best = [0, 2, 5, 20, 13, 11, 16, 19, 6, 10, 9, 17, 3, 1, 21, 4, 15, 8, 12, 7, 14, 18, 0]
i_swap2first_swap3best = [0, 7, 5, 6, 7, 1, 5, 2, 3, 4, 18]
j_swap2first_swap3best = [0, 8, 18, 18, 18, 8, 6, 4, 5, 5, 19]
k_swap2first_swap3best = [0, 17, 21, 19, 20, 21, 7, 5, 6, 6, 20]
dc_swap2first_swap3best = [0, -82.0, -48.59999999999991, -98.40000000000009, -302.0, -255.0, -150.0, -108.0, -168.0, -62.0, -61.0]

dm_swap2best_swap3first = [4577.1, 4511.1, 4438.1, 4240.1]
r_swap2best_swap3first = [0, 18, 14, 12, 7, 8, 15, 4, 21, 10, 17, 9, 6, 19, 3, 1, 11, 16, 13, 20, 5, 2, 0]
i_swap2best_swap3first = [0, 19, 9, 9]
j_swap2best_swap3first = [0, 20, 13, 10]
k_swap2best_swap3first = [0, 21, 21, 12]
dc_swap2best_swap3first = [0, -66.0, -73.0, -198.0]

dm_swap2best_swap3best = [4577.1, 4511.1, 4438.1, 4240.1]
r_swap2best_swap3best = [0, 18, 14, 12, 7, 8, 15, 4, 21, 10, 17, 9, 6, 19, 3, 1, 11, 16, 13, 20, 5, 2, 0]
i_swap2best_swap3best = [0, 19, 9, 9]
j_swap2best_swap3best = [0, 20, 13, 10]
k_swap2best_swap3best = [0, 21, 21, 12]
dc_swap2best_swap3best = [0, -66.0, -73.0, -198.0]

dm_swap3first_swap2first = [4251.1, 4194.1, 4129.1, 4014.1000000000004]
r_swap3first_swap2first = [0, 18, 21, 4, 15, 8, 14, 7, 12, 2, 5, 20, 13, 16, 11, 1, 3, 17, 9, 10, 6, 19, 0]
i_swap3first_swap2first = [0, 4, 7, 15]
j_swap3first_swap2first = [0, 5, 8, 16]
dc_swap3first_swap2first = [0, -57.0, -65.0, -115.0]

dm_swap3first_swap2best = [4251.1, 4136.1, 4071.1000000000004, 4014.1000000000004]
r_swap3first_swap2best = [0, 18, 21, 4, 15, 8, 14, 7, 12, 2, 5, 20, 13, 16, 11, 1, 3, 17, 9, 10, 6, 19, 0]
i_swap3first_swap2best = [0, 15, 7, 4]
j_swap3first_swap2best = [0, 16, 8, 5]
dc_swap3first_swap2best = [0, -115.0, -65.0, -57.0]

dm_swap3best_swap2first = [4735.1, 4719.1, 4712.1]
r_swap3best_swap2first = [0, 18, 8, 15, 4, 21, 14, 7, 12, 19, 3, 1, 16, 13, 11, 6, 17, 9, 10, 20, 5, 2, 0]
i_swap3best_swap2first = [0, 10, 19]
j_swap3best_swap2first = [0, 11, 20]
dc_swap3best_swap2first = [0, -16.0, -7.0]

dm_swap3best_swap2best = [4735.1, 4719.1, 4712.1]
r_swap3best_swap2best = [0, 18, 8, 15, 4, 21, 14, 7, 12, 19, 3, 1, 16, 13, 11, 6, 17, 9, 10, 20, 5, 2, 0]
i_swap3best_swap2best = [0, 10, 19]
j_swap3best_swap2best = [0, 11, 20]
dc_swap3best_swap2best = [0, -16.0, -7.0]

dm_s2f_s3f_s2f = [4871.1, 4869.1, 4791.1, 4752.1]
r_s2f_s3f_s2f = [0, 2, 11, 16, 13, 20, 5, 19, 10, 9, 17, 3, 1, 6, 21, 4, 15, 8, 7, 12, 14, 18, 0]
i_s2f_s3f_s2f = [0, 1, 11, 18]
j_s2f_s3f_s2f = [0, 7, 12, 19]
dc_s2f_s3f_s2f = [0, -2.0, -78.0, -39.0]

dm_s2f_s3f_s2b = [4871.1, 4793.1, 4754.1, 4752.1]
r_s2f_s3f_s2b = [0, 2, 11, 16, 13, 20, 5, 19, 10, 9, 17, 3, 1, 6, 21, 4, 15, 8, 7, 12, 14, 18, 0]
i_s2f_s3f_s2b = [0, 11, 18, 1]
j_s2f_s3f_s2b = [0, 12, 19, 7]
dc_s2f_s3f_s2b = [0, -78.0, -39.0, -2.0]

dm_s2f_s3b_s2f = [4669.1, 4541.1, 4502.1]
r_s2f_s3b_s2f = [0, 2, 5, 20, 13, 16, 11, 19, 6, 10, 9, 17, 3, 1, 21, 4, 15, 8, 7, 12, 14, 18, 0]
i_s2f_s3b_s2f = [0, 5, 18]
j_s2f_s3b_s2f = [0, 6, 19]
dc_s2f_s3b_s2f = [0, -128.0, -39.0]

dm_s2f_s3b_s2b = [4669.1, 4541.1, 4502.1]
r_s2f_s3b_s2b = [0, 2, 5, 20, 13, 16, 11, 19, 6, 10, 9, 17, 3, 1, 21, 4, 15, 8, 7, 12, 14, 18, 0]
i_s2f_s3b_s2b = [0, 5, 18]
j_s2f_s3b_s2b = [0, 6, 19]
dc_s2f_s3b_s2b = [0, -128.0, -39.0]


# In[104]:


plt.figure(1, figsize=(16,16))
plt.title('Swap 2-3 cities and NN: best vs first', loc='center')
plt.plot(np.array([d_nn]*(len(dm_swap2first)+len(dm_swap2first_swap3first)+len(dm_s2f_s3f_s2f))), color='orange', linestyle='dashed', linewidth=1)
plt.plot(dm_swap2first, color='blue', marker='x', linestyle='solid', linewidth=1, markersize=3)
plt.plot(dm_swap2best, color='blue', marker='o', linestyle='dashed', linewidth=1, markersize=3)
plt.plot(dm_swap3first, color='green', marker='x', linestyle='dashed', linewidth=1, markersize=3)
plt.plot(dm_swap3best, color='green', marker='o', linestyle='dashed', linewidth=1, markersize=3)
plt.plot(dm_nn_swap2first, color='blue', marker='x', linestyle='dashed', linewidth=1, markersize=3)
plt.plot(dm_nn_swap2best, color='blue', marker='o', linestyle='dashed', linewidth=1, markersize=3)
plt.plot(dm_nn_swap3first, color='green', marker='x', linestyle='dashed', linewidth=1, markersize=3)
plt.plot(dm_nn_swap3best, color='green', marker='o', linestyle='dashed', linewidth=1, markersize=3)
plt.plot(np.arange(len(dm_swap2first)-1, len(dm_swap2first)+len(dm_swap2first_swap3first)-1), dm_swap2first_swap3first, color='green', marker='x', linestyle='solid', linewidth=1, markersize=3)
plt.plot(np.arange(len(dm_swap2first)-1, len(dm_swap2first)+len(dm_swap2first_swap3best)-1), dm_swap2first_swap3best, color='green', marker='o', linestyle='solid', linewidth=1, markersize=3)
plt.plot(np.arange(len(dm_swap2best)-1, len(dm_swap2best)+len(dm_swap2best_swap3first)-1), dm_swap2best_swap3first, color='green', marker='x', linestyle='solid', linewidth=1, markersize=3)
plt.plot(np.arange(len(dm_swap2best)-1, len(dm_swap2best)+len(dm_swap2best_swap3best)-1), dm_swap2best_swap3best, color='green', marker='o', linestyle='solid', linewidth=1, markersize=3)
plt.plot(np.arange(len(dm_swap3first)-1, len(dm_swap3first)+len(dm_swap3first_swap2first)-1), dm_swap3first_swap2first, color='blue', marker='x', linestyle='solid', linewidth=1, markersize=3)
plt.plot(np.arange(len(dm_swap3first)-1, len(dm_swap3first)+len(dm_swap3first_swap2best)-1), dm_swap3first_swap2best, color='blue', marker='o', linestyle='solid', linewidth=1, markersize=3)
plt.plot(np.arange(len(dm_swap3best)-1, len(dm_swap3best)+len(dm_swap3best_swap2first)-1), dm_swap3best_swap2first, color='blue', marker='x', linestyle='solid', linewidth=1, markersize=3)
plt.plot(np.arange(len(dm_swap3best)-1, len(dm_swap3best)+len(dm_swap3best_swap2best)-1), dm_swap3best_swap2best, color='blue', marker='o', linestyle='solid', linewidth=1, markersize=3)
plt.plot(np.arange(len(dm_swap2first)+len(dm_swap2first_swap3first)-2, len(dm_swap2first)+len(dm_swap2first_swap3first)+len(dm_s2f_s3f_s2f)-2), dm_s2f_s3f_s2f, color='blue', marker='x', linestyle='dashed', linewidth=1, markersize=3)
plt.plot(np.arange(len(dm_swap2first)+len(dm_swap2first_swap3first)-2, len(dm_swap2first)+len(dm_swap2first_swap3first)+len(dm_s2f_s3f_s2b)-2), dm_s2f_s3f_s2b, color='blue', marker='o', linestyle='dashed', linewidth=1, markersize=3)
plt.plot(np.arange(len(dm_swap2first)+len(dm_swap2first_swap3best)-2, len(dm_swap2first)+len(dm_swap2first_swap3best)+len(dm_s2f_s3b_s2f)-2), dm_s2f_s3b_s2f, color='blue', marker='x', linestyle='dashed', linewidth=1, markersize=3)
plt.plot(np.arange(len(dm_swap2first)+len(dm_swap2first_swap3best)-2, len(dm_swap2first)+len(dm_swap2first_swap3best)+len(dm_s2f_s3b_s2b)-2), dm_s2f_s3b_s2b, color='blue', marker='o', linestyle='dashed', linewidth=1, markersize=3)
plt.plot(np.array([d_minimal]*(len(dm_swap2first)+len(dm_swap2first_swap3first)+len(dm_s2f_s3f_s2f))), color='red', linestyle='dotted', linewidth=2)
plt.xlabel("swaps")
plt.ylabel("distance")
plt.ylim([3900, 12800])
plt.legend(["nn", "swap2first", "swap2best", "swap3first", "swap3best", "nn_swap2first", "nn_swap2best", "nn_swap3first", "nn_swap3best", "swap2first_swap3first", "swap2first_swap3best", "swap2best_swap3first", "swap2best_swap3best", "swap3first_swap2first", "swap3first_swap2best", "swap3best_swap2first", "swap3best_swap2best", "s2f_s3f_s2f", "s2f_s3f_s2b", "s2f_s3b_s2f", "s2f_s3b_s2b", "min"])
plt.show()


# In[105]:


d_best = {"nn":d_nn,
          "s2f":d_swap2first,
          "s2b":d_swap2best,
          "s3f":d_swap3first,
          "s3b":d_swap3best,
          "nn_s2f":d_nn_swap2first,
          "nn_s2b":d_nn_swap2best,
          "nn_s3f":d_nn_swap3first,
          "nn_s3b":d_nn_swap3best,
          "s2f_s3f":d_swap2first_swap3first,
          "s2f_s3b":d_swap2first_swap3best,
          "s2b_s3f":d_swap2best_swap3first,
          "s2b_s3b":d_swap2best_swap3best,
          "s3f_s2f":d_swap3first_swap2first,
          "s3f_s2b":d_swap3first_swap2best,
          "s3b_s2f":d_swap3best_swap2first,
          "s3b_s2b":d_swap3best_swap2best,
          "s2f_s3f_s2f":d_s2f_s3f_s2f,
          "s2f_s3f_s2b":d_s2f_s3f_s2b,
          "s2f_s3b_s2f":d_s2f_s3b_s2f,
          "s2f_s3b_s2b":d_s2f_s3b_s2b,
          "optimal":d_opt,
          "minimal":d_minimal}
d_best = sorted(d_best.items(), key=lambda x:x[1])
sortdict = dict(d_best)
print(sortdict)


# In[ ]:
